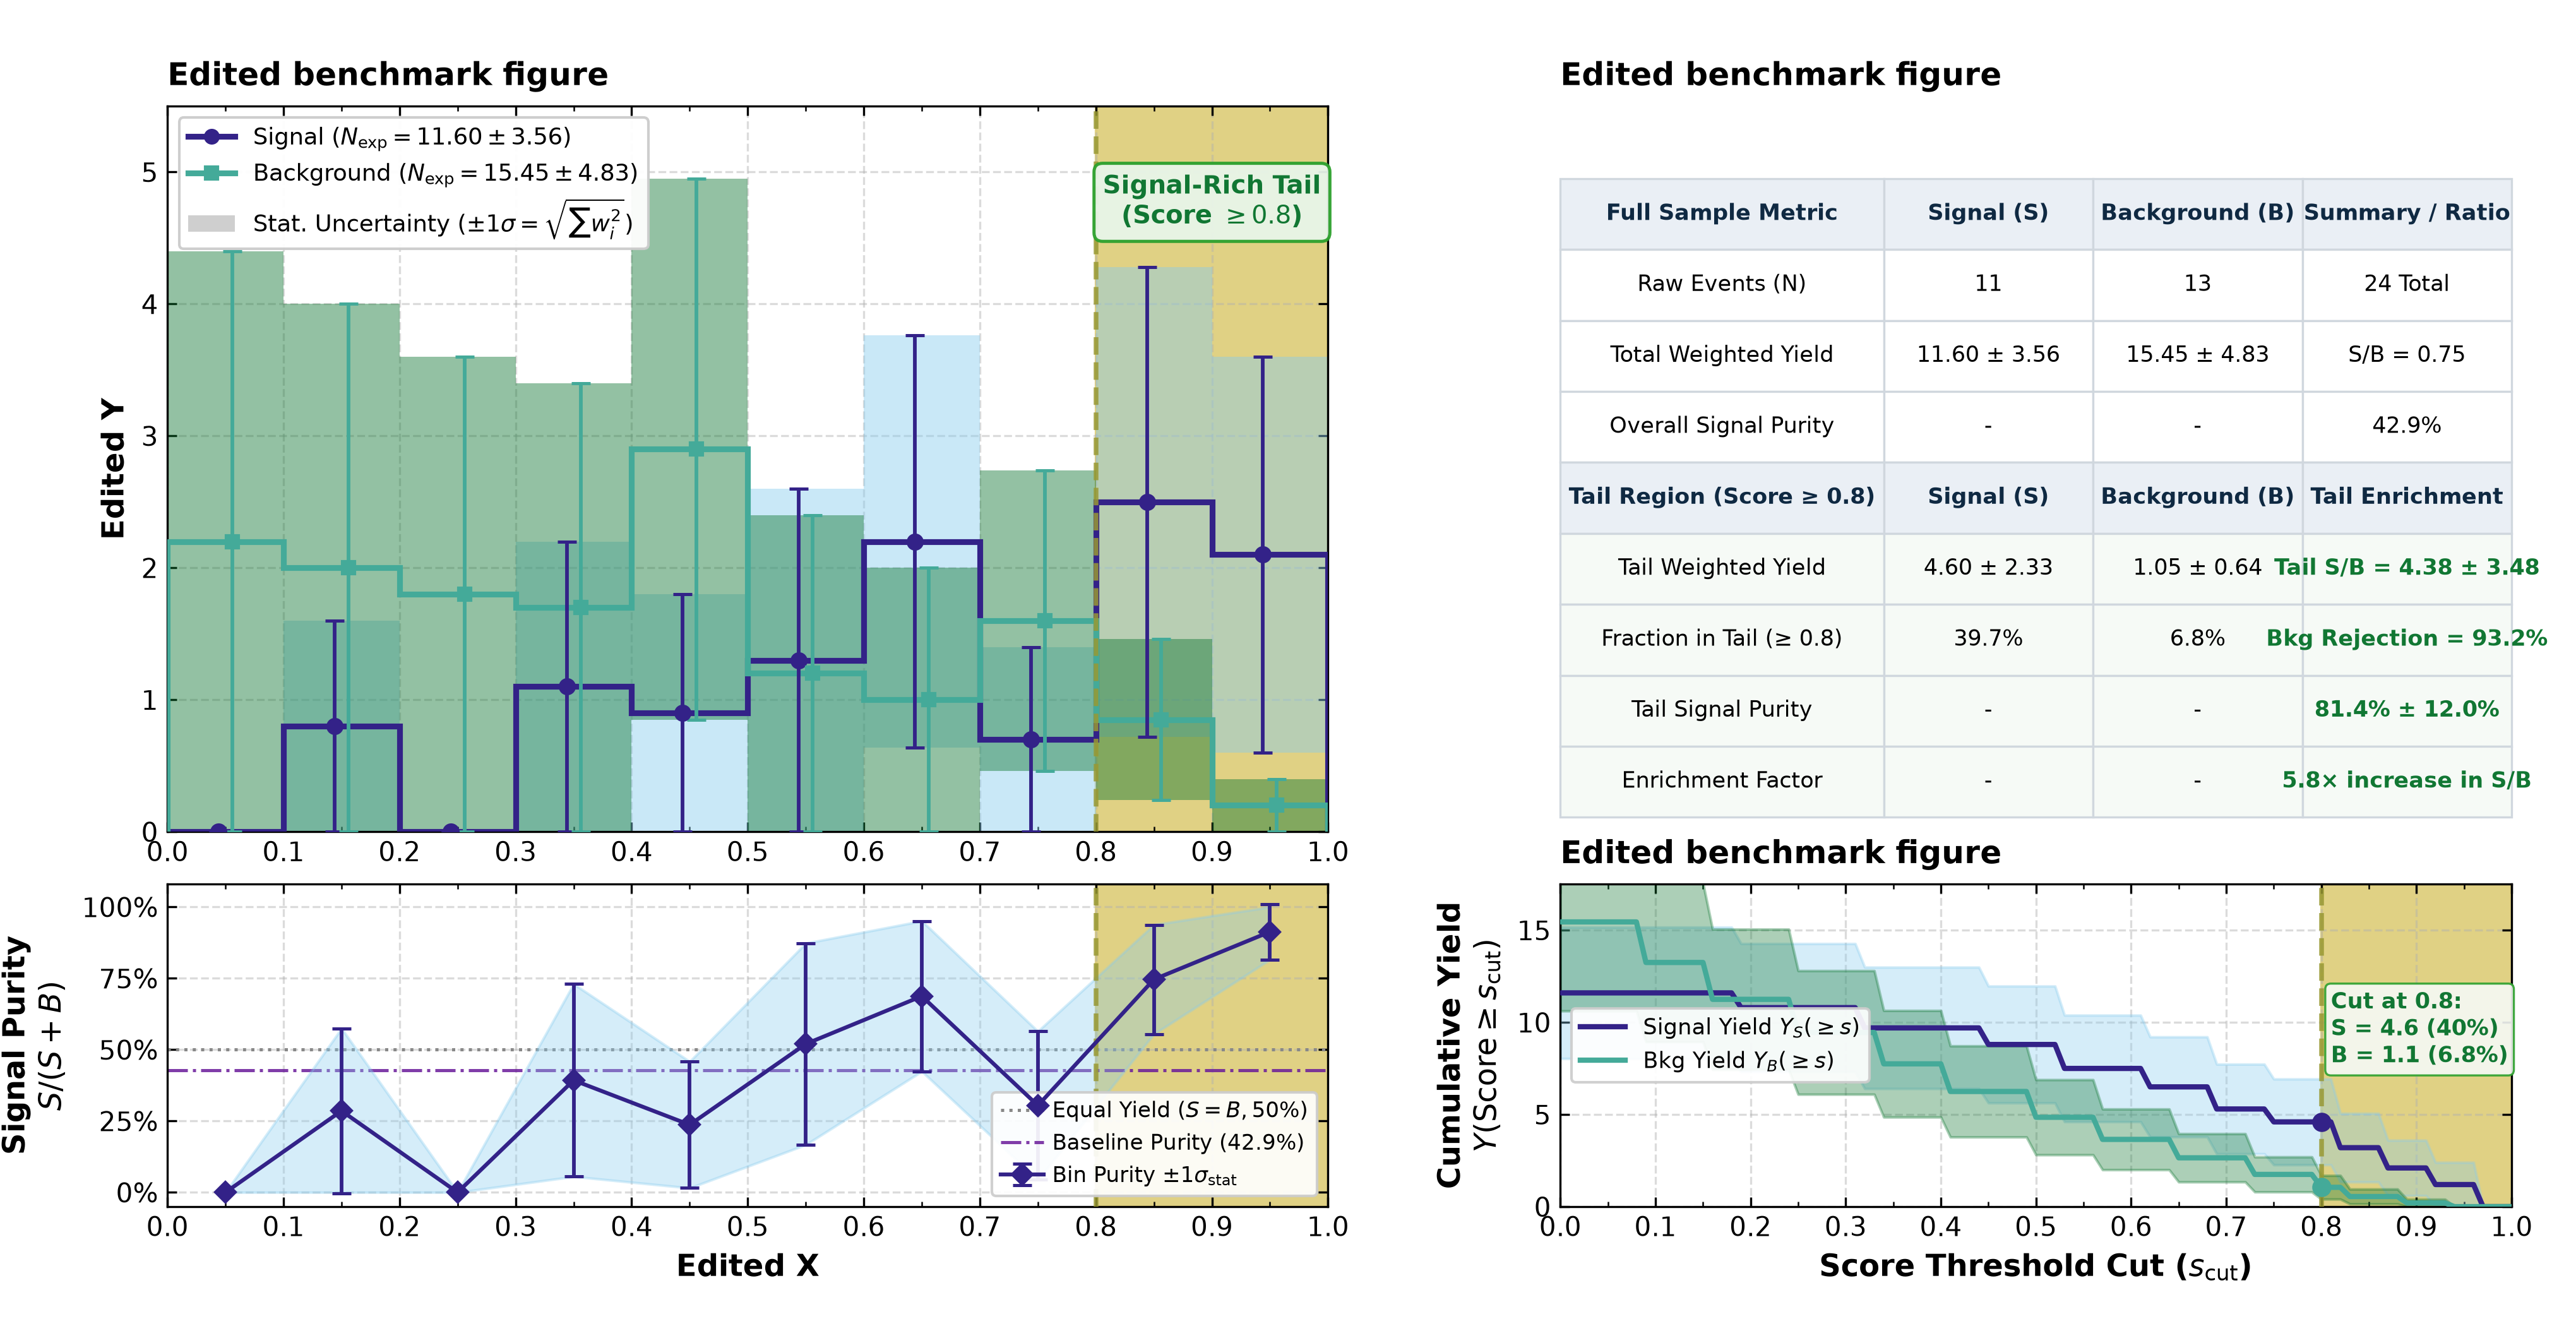

Python code for this plot:
import os
import numpy as np
import pandas as pd
import matplotlib.pyplot as plt
import matplotlib.ticker as ticker
from matplotlib.patches import Patch
from matplotlib.lines import Line2D

def main():
    work_dir = os.path.dirname(os.path.abspath(__file__))
    data_path = os.path.join(work_dir, 'data.csv')
    df = pd.read_csv(data_path)
    
    sig_df = df[df['sample'] == 'signal'].copy()
    bkg_df = df[df['sample'] == 'background'].copy()
    
    # 10 bins of width 0.1 across score range [0.0, 1.0]
    n_bins = 10
    bin_edges = np.linspace(0.0, 1.0, n_bins + 1)
    bin_width = bin_edges[1] - bin_edges[0]
    bin_centers = 0.5 * (bin_edges[:-1] + bin_edges[1:])
    
    # Weighted yield and independent statistical uncertainty per bin
    # Yield Y = sum(w_i)
    # Variance Var(Y) = sum(w_i^2)
    # Stat uncertainty sigma = sqrt(sum(w_i^2))
    def compute_binned_stats(sample_df):
        yields = np.zeros(n_bins)
        errors = np.zeros(n_bins)
        
        for i in range(n_bins):
            low, high = bin_edges[i], bin_edges[i+1]
            if i == n_bins - 1:
                mask = (sample_df['score'] >= low) & (sample_df['score'] <= high)
            else:
                mask = (sample_df['score'] >= low) & (sample_df['score'] < high)
            
            w = sample_df.loc[mask, 'weight'].values
            if len(w) > 0:
                yields[i] = np.sum(w)
                errors[i] = np.sqrt(np.sum(w**2))
            else:
                yields[i] = 0.0
                errors[i] = 0.0
        return yields, errors

    sig_yields, sig_errors = compute_binned_stats(sig_df)
    bkg_yields, bkg_errors = compute_binned_stats(bkg_df)
    
    tot_sig = np.sum(sig_df['weight'])
    tot_sig_err = np.sqrt(np.sum(sig_df['weight']**2))
    tot_bkg = np.sum(bkg_df['weight'])
    tot_bkg_err = np.sqrt(np.sum(bkg_df['weight']**2))
    
    tail_sig_mask = sig_df['score'] >= 0.8
    tail_bkg_mask = bkg_df['score'] >= 0.8
    
    tail_sig = np.sum(sig_df.loc[tail_sig_mask, 'weight'])
    tail_sig_err = np.sqrt(np.sum(sig_df.loc[tail_sig_mask, 'weight']**2))
    tail_bkg = np.sum(bkg_df.loc[tail_bkg_mask, 'weight'])
    tail_bkg_err = np.sqrt(np.sum(bkg_df.loc[tail_bkg_mask, 'weight']**2))
    
    tail_sb = tail_sig / tail_bkg if tail_bkg > 0 else np.nan
    tail_sb_err = tail_sb * np.sqrt((tail_sig_err / tail_sig)**2 + (tail_bkg_err / tail_bkg)**2) if tail_bkg > 0 else np.nan
    
    tail_purity = tail_sig / (tail_sig + tail_bkg) if (tail_sig + tail_bkg) > 0 else np.nan
    tail_purity_err = np.sqrt((tail_bkg**2 * tail_sig_err**2 + tail_sig**2 * tail_bkg_err**2)) / ((tail_sig + tail_bkg)**2)
    
    overall_purity = tot_sig / (tot_sig + tot_bkg)
    overall_sb = tot_sig / tot_bkg
    
    # Bin-by-bin purity: P = S / (S + B) and propagated uncertainty
    purities = np.zeros(n_bins)
    purity_errors = np.zeros(n_bins)
    
    for i in range(n_bins):
        s, s_err = sig_yields[i], sig_errors[i]
        b, b_err = bkg_yields[i], bkg_errors[i]
        tot = s + b
        if tot > 0:
            purities[i] = s / tot
            purity_errors[i] = np.sqrt(b**2 * s_err**2 + s**2 * b_err**2) / (tot**2)
        else:
            purities[i] = 0.0
            purity_errors[i] = 0.0

    # Cumulative yields as a function of score cut s_cut
    cut_grid = np.linspace(0.0, 1.0, 101)
    sig_cum = np.zeros(len(cut_grid))
    sig_cum_err = np.zeros(len(cut_grid))
    bkg_cum = np.zeros(len(cut_grid))
    bkg_cum_err = np.zeros(len(cut_grid))
    
    for idx, cut in enumerate(cut_grid):
        s_w = sig_df.loc[sig_df['score'] >= cut, 'weight'].values
        b_w = bkg_df.loc[bkg_df['score'] >= cut, 'weight'].values
        
        s_val = np.sum(s_w) if len(s_w) > 0 else 0.0
        s_err = np.sqrt(np.sum(s_w**2)) if len(s_w) > 0 else 0.0
        b_val = np.sum(b_w) if len(b_w) > 0 else 0.0
        b_err = np.sqrt(np.sum(b_w**2)) if len(b_w) > 0 else 0.0
        
        sig_cum[idx] = s_val
        sig_cum_err[idx] = s_err
        bkg_cum[idx] = b_val
        bkg_cum_err[idx] = b_err

    # Plot styling
    plt.rcParams.update({
        'font.family': 'sans-serif',
        'font.size': 10.5,
        'axes.labelsize': 11.5,
        'axes.titlesize': 12,
        'xtick.labelsize': 10,
        'ytick.labelsize': 10,
        'legend.fontsize': 9.0,
        'figure.titlesize': 13.5,
        'mathtext.fontset': 'dejavusans'
    })
    
    fig = plt.figure(figsize=(13.6, 7.0))
    gs = fig.add_gridspec(2, 2, width_ratios=[1.22, 1.0], height_ratios=[2.7, 1.2], hspace=0.10, wspace=0.22)
    
    ax_main = fig.add_subplot(gs[0, 0])
    ax_ratio = fig.add_subplot(gs[1, 0], sharex=ax_main)
    ax_card = fig.add_subplot(gs[0, 1])
    ax_cum = fig.add_subplot(gs[1, 1])
    
    color_sig = '#332288'      # Deep Royal Blue
    color_sig_light = '#88CCEE'
    color_bkg = '#44AA99'      # Vermilion
    color_bkg_light = '#117733'
    color_tail = '#999933'     # Green highlight
    color_tail_bg = '#DDCC77'
    
    # -------------------------------------------------------------
    # 1. Panel (a): Differential Yields vs Score
    # -------------------------------------------------------------
    ax_main.axvspan(0.8, 1.0, color=color_tail_bg, alpha=0.9, zorder=1)
    ax_main.axvline(0.8, color=color_tail, linestyle='--', linewidth=1.8, alpha=0.85, zorder=4)
    
    # Step histograms
    ax_main.stairs(sig_yields, bin_edges, color=color_sig, linewidth=2.2, zorder=3)
    ax_main.stairs(bkg_yields, bin_edges, color=color_bkg, linewidth=2.2, zorder=3)
    
    # Statistical uncertainty bands (shaded bars)
    ax_main.bar(
        bin_centers, 2 * sig_errors, width=bin_width, 
        bottom=np.maximum(0, sig_yields - sig_errors), 
        color=color_sig_light, alpha=0.45, edgecolor='none', zorder=2
    )
    ax_main.bar(
        bin_centers, 2 * bkg_errors, width=bin_width, 
        bottom=np.maximum(0, bkg_yields - bkg_errors), 
        color=color_bkg_light, alpha=0.45, edgecolor='none', zorder=2
    )
    
    # Error bars at bin centers
    ax_main.errorbar(
        bin_centers - 0.006, sig_yields, yerr=sig_errors, fmt='o', 
        color=color_sig, markersize=5.5, capsize=3.5, capthick=1.2, 
        elinewidth=1.4, zorder=5
    )
    ax_main.errorbar(
        bin_centers + 0.006, bkg_yields, yerr=bkg_errors, fmt='s', 
        color=color_bkg, markersize=5.0, capsize=3.5, capthick=1.2, 
        elinewidth=1.4, zorder=5
    )
    
    # Tail annotation badge
    ax_main.text(
        0.90, 5.0, 'Signal-Rich Tail\n(Score $\\geq 0.8$)', 
        fontsize=9.5, fontweight='bold', color='#117733', ha='center', va='top',
        bbox=dict(boxstyle='round,pad=0.35', facecolor='#E8F5E9', edgecolor='#2CA02C', alpha=0.95, linewidth=1.2),
        zorder=7
    )
    
    # Legend in main axis
    legend_elements_main = [
        Line2D([0], [0], color=color_sig, lw=2.2, marker='o', markersize=5, label=f'Signal ($N_{{\\mathrm{{exp}}}} = {tot_sig:.2f} \\pm {tot_sig_err:.2f}$)'),
        Line2D([0], [0], color=color_bkg, lw=2.2, marker='s', markersize=5, label=f'Background ($N_{{\\mathrm{{exp}}}} = {tot_bkg:.2f} \\pm {tot_bkg_err:.2f}$)'),
        Patch(facecolor='#888888', alpha=0.4, edgecolor='none', label=r'Stat. Uncertainty ($\pm 1\sigma = \sqrt{\sum w_i^2}$)'),
    ]
    ax_main.legend(
        handles=legend_elements_main, loc='upper left',
        frameon=True, facecolor='white', framealpha=0.95, edgecolor='#CCCCCC', fontsize=8.8
    )
    
    ax_main.set_ylabel('Edited Y', fontweight='bold')
    ax_main.set_ylim(0, 5.5)
    ax_main.set_xlim(0.0, 1.0)
    ax_main.grid(True, linestyle='--', alpha=0.45, zorder=0)
    ax_main.set_title('Edited benchmark figure', fontweight='bold', loc='left', pad=8)
    
    # -------------------------------------------------------------
    # 2. Panel (b): Signal Purity per Bin
    # -------------------------------------------------------------
    ax_ratio.axvspan(0.8, 1.0, color=color_tail_bg, alpha=0.9, zorder=1)
    ax_ratio.axvline(0.8, color=color_tail, linestyle='--', linewidth=1.8, alpha=0.85, zorder=4)
    
    ax_ratio.axhline(0.5, color='#888888', linestyle=':', linewidth=1.2, zorder=2, label='Equal Yield ($S = B, 50\%$)')
    ax_ratio.axhline(overall_purity, color='#6A1B9A', linestyle='-.', linewidth=1.2, alpha=0.85, zorder=2, label=f'Baseline Purity ({overall_purity*100:.1f}%)')
    
    ax_ratio.errorbar(
        bin_centers, purities, yerr=purity_errors, fmt='D-', 
        color='#332288', markerfacecolor=color_sig, markeredgecolor='#332288',
        markersize=5.5, capsize=3.5, capthick=1.2, elinewidth=1.4, linewidth=1.5,
        zorder=5, label=r'Bin Purity $\pm 1\sigma_{\mathrm{stat}}$'
    )
    ax_ratio.fill_between(
        bin_centers, 
        np.maximum(0, purities - purity_errors), 
        np.minimum(1, purities + purity_errors), 
        color=color_sig_light, alpha=0.35, zorder=3
    )
    
    ax_ratio.set_xlabel('Edited X', fontweight='bold')
    ax_ratio.set_ylabel('Signal Purity\n$S / (S + B)$', fontweight='bold')
    ax_ratio.set_ylim(-0.05, 1.08)
    ax_ratio.set_yticks([0.0, 0.25, 0.5, 0.75, 1.0])
    ax_ratio.yaxis.set_major_formatter(ticker.PercentFormatter(xmax=1.0, decimals=0))
    ax_ratio.grid(True, linestyle='--', alpha=0.45, zorder=0)
    ax_ratio.legend(loc='lower right', frameon=True, facecolor='white', framealpha=0.92, edgecolor='#CCCCCC', fontsize=8.2, handletextpad=0.4)
    
    # -------------------------------------------------------------
    # 3. Panel (c): Scientific Summary Metrics Card (Table)
    # -------------------------------------------------------------
    ax_card.axis('off')
    
    summary_rows = [
        ["Full Sample Metric", "Signal (S)", "Background (B)", "Summary / Ratio"],
        ["Raw Events (N)", f"{len(sig_df)}", f"{len(bkg_df)}", f"{len(df)} Total"],
        ["Total Weighted Yield", f"{tot_sig:.2f} ± {tot_sig_err:.2f}", f"{tot_bkg:.2f} ± {tot_bkg_err:.2f}", f"S/B = {overall_sb:.2f}"],
        ["Overall Signal Purity", "-", "-", f"{overall_purity*100:.1f}%"],
        ["Tail Region (Score ≥ 0.8)", "Signal (S)", "Background (B)", "Tail Enrichment"],
        ["Tail Weighted Yield", f"{tail_sig:.2f} ± {tail_sig_err:.2f}", f"{tail_bkg:.2f} ± {tail_bkg_err:.2f}", f"Tail S/B = {tail_sb:.2f} ± {tail_sb_err:.2f}"],
        ["Fraction in Tail (≥ 0.8)", f"{tail_sig/tot_sig*100:.1f}%", f"{tail_bkg/tot_bkg*100:.1f}%", f"Bkg Rejection = {100 - tail_bkg/tot_bkg*100:.1f}%"],
        ["Tail Signal Purity", "-", "-", f"{tail_purity*100:.1f}% ± {tail_purity_err*100:.1f}%"],
        ["Enrichment Factor", "-", "-", f"{(tail_sb / overall_sb):.1f}× increase in S/B"],
    ]
    
    col_widths = [0.34, 0.22, 0.22, 0.22]
    table = ax_card.table(
        cellText=summary_rows,
        colWidths=col_widths,
        cellLoc='center',
        bbox=[0.0, 0.02, 1.0, 0.88]
    )
    table.auto_set_font_size(False)
    table.set_fontsize(8.5)
    
    # Styling table cells
    for (row_idx, col_idx), cell in table.get_celld().items():
        cell.set_edgecolor('#D0D7DE')
        cell.set_linewidth(0.8)
        if row_idx == 0 or row_idx == 4:
            cell.set_facecolor('#EAEFF5')
            cell.set_text_props(weight='bold', color='#0F2942')
        elif row_idx in [5, 6, 7, 8]:
            cell.set_facecolor('#F6FAF6')
            if col_idx == 3:
                cell.set_text_props(weight='bold', color='#117733')
        else:
            cell.set_facecolor('#FFFFFF')
    
    ax_card.set_title('Edited benchmark figure', fontweight='bold', loc='left', pad=8)
    
    # -------------------------------------------------------------
    # 4. Panel (d): Cumulative Yield & Efficiency vs Score Cut
    # -------------------------------------------------------------
    ax_cum.axvspan(0.8, 1.0, color=color_tail_bg, alpha=0.9, zorder=1)
    ax_cum.axvline(0.8, color=color_tail, linestyle='--', linewidth=1.8, alpha=0.85, zorder=4)
    
    ax_cum.plot(cut_grid, sig_cum, color=color_sig, lw=2.0, label=f'Signal Yield $Y_S(\\geq s)$', zorder=3)
    ax_cum.fill_between(
        cut_grid, 
        np.maximum(0, sig_cum - sig_cum_err), 
        sig_cum + sig_cum_err, 
        color=color_sig_light, alpha=0.35, zorder=2
    )
    
    ax_cum.plot(cut_grid, bkg_cum, color=color_bkg, lw=2.0, label=f'Bkg Yield $Y_B(\\geq s)$', zorder=3)
    ax_cum.fill_between(
        cut_grid, 
        np.maximum(0, bkg_cum - bkg_cum_err), 
        bkg_cum + bkg_cum_err, 
        color=color_bkg_light, alpha=0.35, zorder=2
    )
    
    # Mark the 0.8 cut point
    ax_cum.scatter([0.8], [tail_sig], color=color_sig, s=40, zorder=6)
    ax_cum.scatter([0.8], [tail_bkg], color=color_bkg, s=40, zorder=6)
    
    ax_cum.text(
        0.81, 11.8, f"Cut at 0.8:\nS = {tail_sig:.1f} ({tail_sig/tot_sig*100:.0f}%)\nB = {tail_bkg:.1f} ({tail_bkg/tot_bkg*100:.1f}%)",
        fontsize=8.5, color='#117733', fontweight='bold', va='top',
        bbox=dict(boxstyle='round,pad=0.25', facecolor='#F6FAF6', edgecolor='#2CA02C', alpha=0.9, linewidth=0.8)
    )
    
    ax_cum.set_xlabel('Score Threshold Cut ($s_{\\mathrm{cut}}$)', fontweight='bold')
    ax_cum.set_ylabel('Cumulative Yield\n$Y(\\mathrm{Score} \\geq s_{\\mathrm{cut}})$', fontweight='bold')
    ax_cum.set_xlim(0.0, 1.0)
    ax_cum.set_ylim(0, 17.5)
    ax_cum.grid(True, linestyle='--', alpha=0.45, zorder=0)
    ax_cum.legend(loc='center left', frameon=True, facecolor='white', framealpha=0.92, edgecolor='#CCCCCC', fontsize=8.5)
    ax_cum.set_title('Edited benchmark figure', fontweight='bold', loc='left', pad=8)
    
    # Formatting ticks for all axes
    for ax in (ax_main, ax_ratio, ax_cum):
        ax.tick_params(axis='both', which='both', direction='in', top=True, right=True)
        ax.xaxis.set_major_locator(ticker.MultipleLocator(0.1))
        ax.xaxis.set_minor_locator(ticker.MultipleLocator(0.05))
    
    fig.subplots_adjust(left=0.065, right=0.975, top=0.92, bottom=0.09, hspace=0.10, wspace=0.22)
    
    output_png = os.path.join(work_dir, 'edited_plot.png')
    fig.savefig(output_png, dpi=300)
    plt.close(fig)
    print(f"Successfully generated {output_png}")
    print(f"Total Signal Yield: {tot_sig:.2f} +/- {tot_sig_err:.2f}")
    print(f"Total Background Yield: {tot_bkg:.2f} +/- {tot_bkg_err:.2f}")
    print(f"Tail (>= 0.8) Signal Yield: {tail_sig:.2f} +/- {tail_sig_err:.2f} ({tail_sig/tot_sig*100:.1f}%)")
    print(f"Tail (>= 0.8) Background Yield: {tail_bkg:.2f} +/- {tail_bkg_err:.2f} ({tail_bkg/tot_bkg*100:.1f}%)")
    print(f"Tail S/B: {tail_sb:.2f} +/- {tail_sb_err:.2f}")
    print(f"Tail Signal Purity: {tail_purity*100:.1f}% +/- {tail_purity_err*100:.1f}%")

if __name__ == '__main__':
    main()
